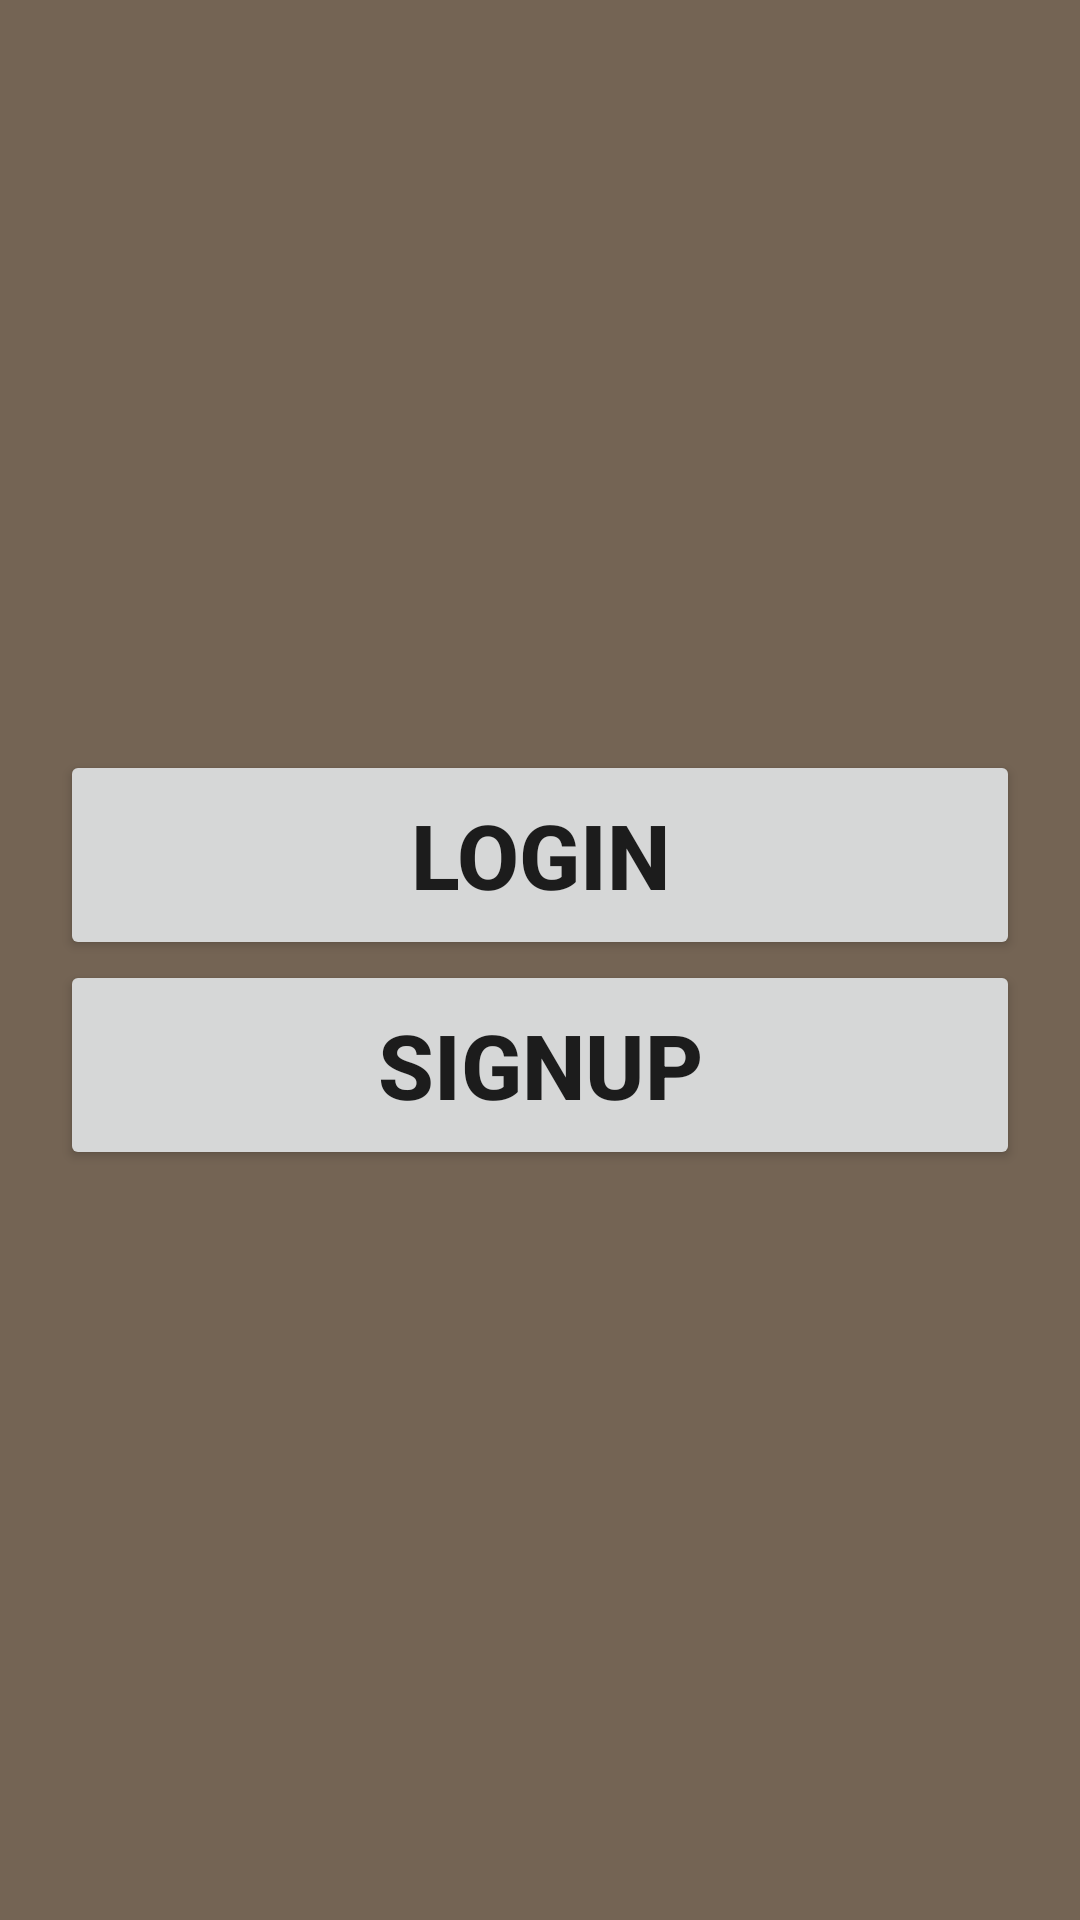

Write the Android layout XML for this screen, with the resource values it uses.
<!-- AndroidManifest.xml: application theme Theme.Sqlite_With_Login_Signup -->
<!-- res/layout/activity_main.xml -->
<?xml version="1.0" encoding="utf-8"?>
<LinearLayout
    xmlns:android="http://schemas.android.com/apk/res/android"
    xmlns:app="http://schemas.android.com/apk/res-auto"
    xmlns:tools="http://schemas.android.com/tools"
    android:layout_width="match_parent"
    android:layout_height="match_parent"
    android:orientation="vertical"
    android:padding="20dp"
    android:background="#746454"
    android:gravity="center"
    tools:context=".MainActivity">
    <Button
        android:id="@+id/login"
        android:layout_width="match_parent"
        android:layout_height="70dp"
        android:text="Login"
        android:textStyle="bold"
        android:textSize="30sp"
        android:onClick="Login"/>
    <Button
        android:id="@+id/signup"
        android:layout_width="match_parent"
        android:layout_height="70dp"
        android:text="Signup"
        android:textStyle="bold"
        android:textSize="30sp"
        android:onClick="Signup"/>
</LinearLayout>
<!-- resources referenced by this layout -->
<resources>
  <style name="Theme.Sqlite_With_Login_Signup" parent="Theme.MaterialComponents.DayNight.NoActionBar">
          
          <item name="colorPrimary">@color/purple_500</item>
          <item name="colorPrimaryVariant">@color/purple_700</item>
          <item name="colorOnPrimary">@color/white</item>
          
          <item name="colorSecondary">@color/teal_200</item>
          <item name="colorSecondaryVariant">@color/teal_700</item>
          <item name="colorOnSecondary">@color/black</item>
          
          <item name="android:statusBarColor">?attr/colorPrimaryVariant</item>
          
      </style>
  <!-- not gathered from this repository: default colours our renderer supplied (Android Studio template values) -->
  <color name="purple_500">#FF6200EE</color>
  <color name="purple_700">#FF3700B3</color>
  <color name="teal_200">#FF03DAC5</color>
  <color name="teal_700">#FF018786</color>
  <color name="black">#FF000000</color>
  <color name="white">#FFFFFFFF</color>
</resources>
